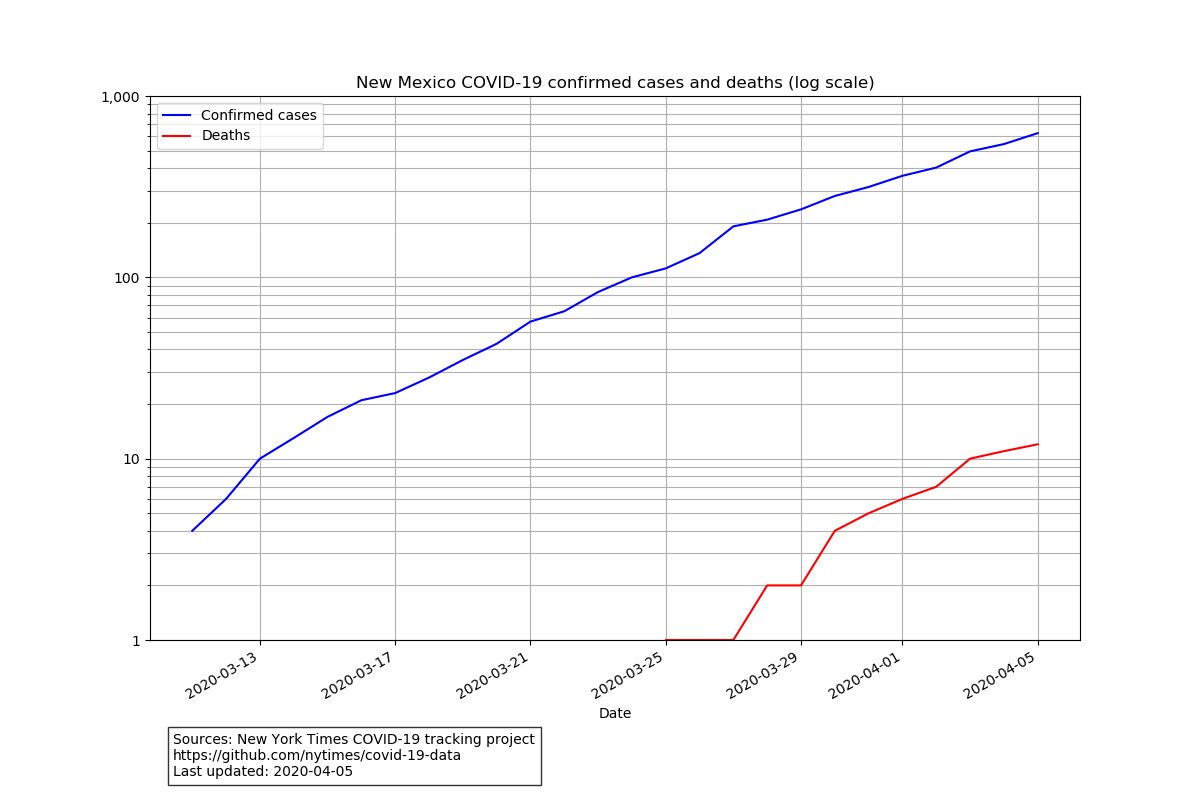

The data file committed next to this chart (first rows):
date, state, fips, cases, deaths
2020-03-11, New Mexico, 35, 4, 0
2020-03-12, New Mexico, 35, 6, 0
2020-03-13, New Mexico, 35, 10, 0
2020-03-14, New Mexico, 35, 13, 0
2020-03-15, New Mexico, 35, 17, 0
2020-03-16, New Mexico, 35, 21, 0
2020-03-17, New Mexico, 35, 23, 0
2020-03-18, New Mexico, 35, 28, 0
2020-03-19, New Mexico, 35, 35, 0
2020-03-20, New Mexico, 35, 43, 0
2020-03-21, New Mexico, 35, 57, 0
2020-03-22, New Mexico, 35, 65, 0
2020-03-23, New Mexico, 35, 83, 0
2020-03-24, New Mexico, 35, 100, 0
2020-03-25, New Mexico, 35, 112, 1
2020-03-26, New Mexico, 35, 136, 1
2020-03-27, New Mexico, 35, 191, 1
2020-03-28, New Mexico, 35, 208, 2
2020-03-29, New Mexico, 35, 237, 2
2020-03-30, New Mexico, 35, 281, 4
2020-03-31, New Mexico, 35, 315, 5
2020-04-01, New Mexico, 35, 363, 6
2020-04-02, New Mexico, 35, 403, 7
2020-04-03, New Mexico, 35, 495, 10
2020-04-04, New Mexico, 35, 543, 11
2020-04-05, New Mexico, 35, 624, 12
